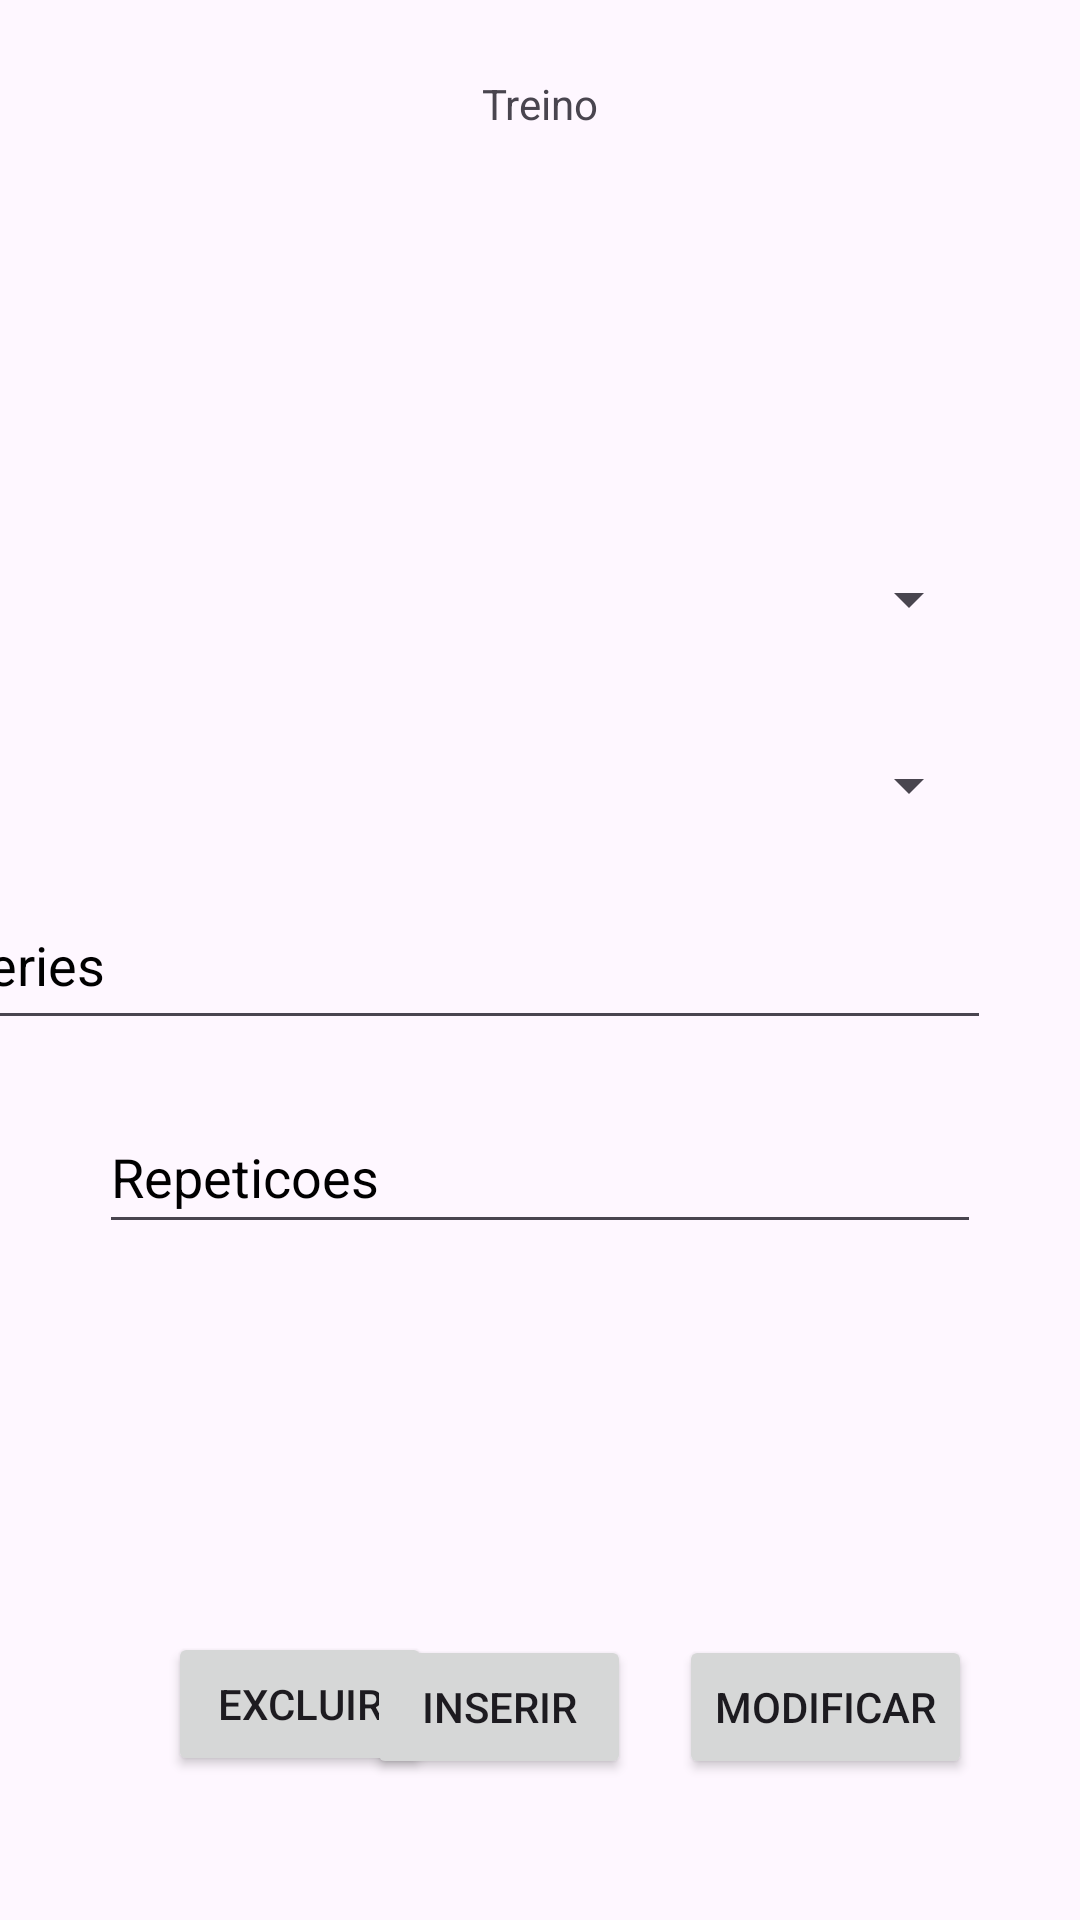

Write the Android layout XML for this screen, with the resource values it uses.
<!-- AndroidManifest.xml: application theme Theme.AgendaTreino -->
<!-- res/layout/fragment_treino.xml -->
<?xml version="1.0" encoding="utf-8"?>
<androidx.constraintlayout.widget.ConstraintLayout xmlns:android="http://schemas.android.com/apk/res/android"
    xmlns:app="http://schemas.android.com/apk/res-auto"
    xmlns:tools="http://schemas.android.com/tools"
    android:id="@+id/fragmentTreino"
    android:layout_width="match_parent"
    android:layout_height="match_parent"
    tools:context=".TreinoFragment">

    <Spinner
        android:id="@+id/spDiaTre"
        android:layout_width="0dp"
        android:layout_height="48dp"
        android:layout_marginStart="33dp"
        android:layout_marginEnd="33dp"
        android:layout_marginBottom="70dp"
        app:layout_constraintBottom_toTopOf="@+id/etSeriesTre"
        app:layout_constraintEnd_toEndOf="parent"
        app:layout_constraintStart_toStartOf="parent" />


    <Button
        android:id="@+id/btnExcluirTre"
        android:layout_width="wrap_content"
        android:layout_height="wrap_content"
        android:layout_marginStart="56dp"
        android:layout_marginBottom="48dp"
        android:text="@string/excluir"
        app:layout_constraintBottom_toBottomOf="parent"
        app:layout_constraintStart_toStartOf="@+id/tvListarTre" />

    <Button
        android:id="@+id/btnInserirTre"
        android:layout_width="wrap_content"
        android:layout_height="wrap_content"
        android:layout_marginEnd="16dp"
        android:layout_marginBottom="12dp"
        android:text="@string/inserir"
        app:layout_constraintBottom_toTopOf="@+id/tvListarTre"
        app:layout_constraintEnd_toStartOf="@+id/btnModificarTre" />

    <Button
        android:id="@+id/btnModificarTre"
        android:layout_width="wrap_content"
        android:layout_height="wrap_content"
        android:layout_marginEnd="36dp"
        android:text="@string/modificar"
        app:layout_constraintBaseline_toBaselineOf="@+id/btnInserirTre"
        app:layout_constraintEnd_toEndOf="@+id/tvListarTre" />

    <EditText
        android:id="@+id/etSeriesTre"
        android:layout_width="349dp"
        android:layout_height="53dp"
        android:layout_marginStart="30dp"
        android:layout_marginEnd="30dp"
        android:ems="10"
        android:hint="@string/series"
        android:importantForAutofill="no"
        android:inputType="number"
        android:textColorHint="@color/black"
        app:layout_constraintBottom_toBottomOf="parent"
        app:layout_constraintEnd_toEndOf="parent"
        app:layout_constraintHorizontal_bias="1.0"
        app:layout_constraintStart_toStartOf="parent"
        app:layout_constraintTop_toTopOf="parent" />

    <EditText
        android:id="@+id/etRepsTre"
        android:layout_width="0dp"
        android:layout_height="48dp"
        android:layout_marginStart="33dp"
        android:layout_marginTop="20dp"
        android:layout_marginEnd="33dp"
        android:ems="10"
        android:hint="@string/reps"
        android:importantForAutofill="no"
        android:inputType="number"
        android:textColorHint="@color/black"
        app:layout_constraintEnd_toEndOf="parent"
        app:layout_constraintStart_toStartOf="parent"
        app:layout_constraintTop_toBottomOf="@+id/etSeriesTre" />

    <TextView
        android:id="@+id/tvTituloTre"
        android:layout_width="wrap_content"
        android:layout_height="wrap_content"
        android:layout_marginTop="25dp"
        android:text="@string/treino"
        app:layout_constraintEnd_toEndOf="parent"
        app:layout_constraintStart_toStartOf="parent"
        app:layout_constraintTop_toTopOf="parent" />

    <Spinner
        android:id="@+id/spExTre"
        android:layout_width="0dp"
        android:layout_height="48dp"
        android:layout_marginStart="33dp"
        android:layout_marginTop="61dp"
        android:layout_marginEnd="33dp"
        android:layout_marginBottom="60dp"
        app:layout_constraintBottom_toBottomOf="@+id/etSeriesTre"
        app:layout_constraintEnd_toEndOf="parent"
        app:layout_constraintStart_toStartOf="parent"
        app:layout_constraintTop_toTopOf="@+id/spDiaTre" />

    <TextView
        android:id="@+id/tvListarTre"
        android:layout_width="0dp"
        android:layout_height="0dp"
        android:layout_marginTop="13dp"
        android:scrollbars="vertical"
        app:layout_constraintBottom_toBottomOf="parent"
        app:layout_constraintEnd_toEndOf="parent"
        app:layout_constraintStart_toStartOf="parent"
        app:layout_constraintTop_toBottomOf="@+id/btnExcluirTre" />

</androidx.constraintlayout.widget.ConstraintLayout>
<!-- resources referenced by this layout -->
<resources>
  <string name="excluir">Excluir</string>
  <string name="inserir">Inserir</string>
  <string name="modificar">Modificar</string>
  <string name="reps">Repeticoes</string>
  <string name="series">Series</string>
  <string name="treino">Treino</string>
  <style name="Theme.AgendaTreino" parent="Base.Theme.AgendaTreino" />
  <style name="Base.Theme.AgendaTreino" parent="Theme.Material3.DayNight">
          
          
      </style>
  <!-- not gathered from this repository: default colours our renderer supplied (Android Studio template values) -->
  <color name="black">#FF000000</color>
</resources>
